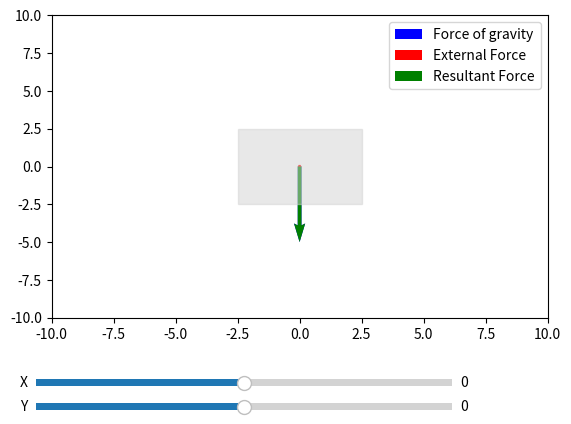

Here is the Python script that generated this plot:
import matplotlib.pyplot as plt
from matplotlib.widgets import Slider
from matplotlib.patches import Rectangle

# Function to update the plot when sliders are moved
def update(val):
    ax.clear()
    ax.quiver(0, 0, 0, -5, angles='xy', scale_units='xy', scale=1, color='b', label='Force of gravity')
    ax.quiver(0, 0, slider_x.val, slider_y.val, angles='xy', scale_units='xy', scale=1, color='r', label='External Force')
    ax.quiver(0, 0, slider_x.val, slider_y.val - 5, angles='xy', scale_units='xy', scale=1, color='g', label='Resultant Force')
    ax.add_patch(Rectangle((-2.5, -2.5), 5, 5, color='lightgrey', alpha=0.5))
    ax.legend()
    ax.set_xlim(-10, 10)
    ax.set_ylim(-10, 10)
    plt.draw()

# Create initial plot
fig, ax = plt.subplots()
plt.subplots_adjust(bottom=0.25)

# Create sliders
ax_x = plt.axes([0.1, 0.1, 0.65, 0.03])
ax_y = plt.axes([0.1, 0.05, 0.65, 0.03])
slider_x = Slider(ax_x, 'X', -10.0, 10.0, valinit=0)
slider_y = Slider(ax_y, 'Y', -10.0, 10.0, valinit=0)

# Attach update function to sliders
slider_x.on_changed(update)
slider_y.on_changed(update)

# Initial plot
update(None)

plt.show()
